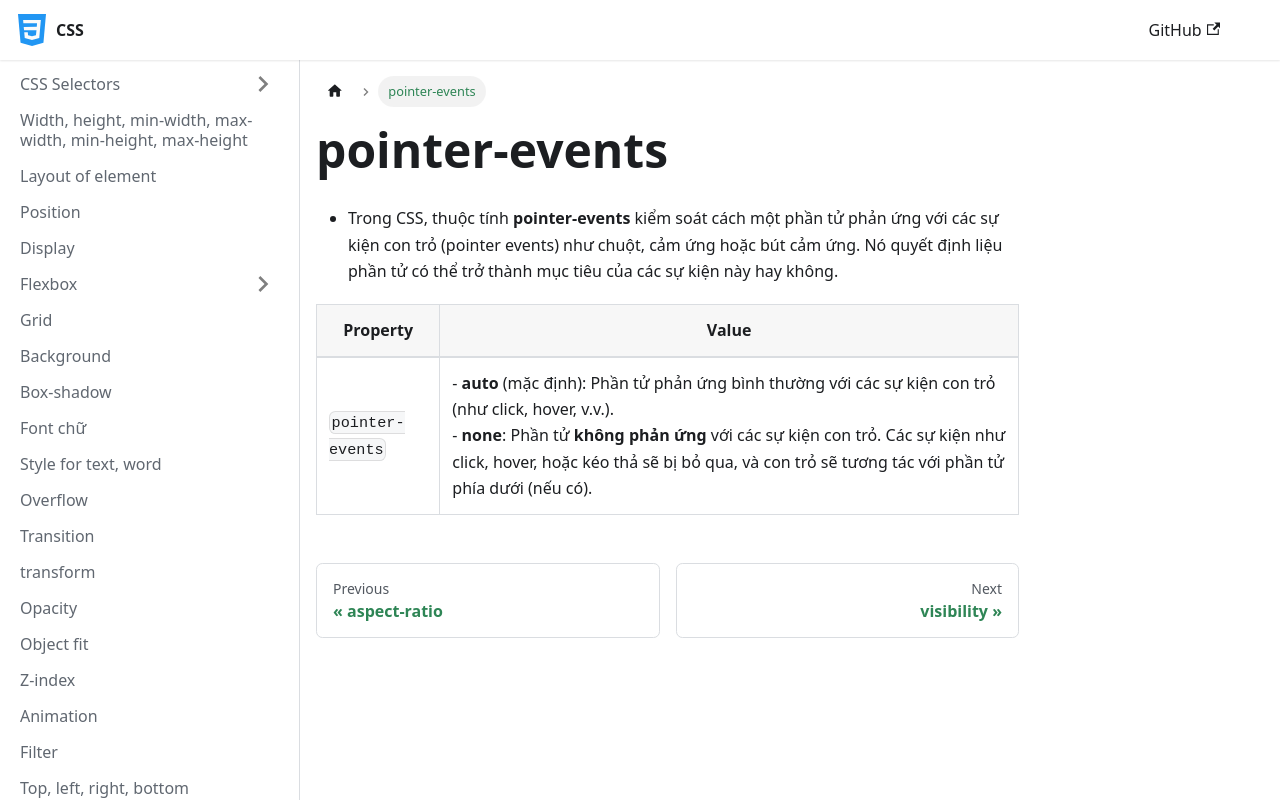

repository: nmc-docs/css · page: pointer-events/index.html · generator: docusaurus

---
sidebar_position: 22
---

# pointer-events

- Trong CSS, thuộc tính **pointer-events** kiểm soát cách một phần tử phản ứng với các sự kiện con trỏ (pointer events) như chuột, cảm ứng hoặc bút cảm ứng. Nó quyết định liệu phần tử có thể trở thành mục tiêu của các sự kiện này hay không.

| Property         | Value                                                                                                                                                                                                                                                                                       |
| ---------------- | ------------------------------------------------------------------------------------------------------------------------------------------------------------------------------------------------------------------------------------------------------------------------------------------- |
| `pointer-events` | - **auto** (mặc định): Phần tử phản ứng bình thường với các sự kiện con trỏ (như click, hover, v.v.).<br />- **none**: Phần tử **không phản ứng** với các sự kiện con trỏ. Các sự kiện như click, hover, hoặc kéo thả sẽ bị bỏ qua, và con trỏ sẽ tương tác với phần tử phía dưới (nếu có). |
